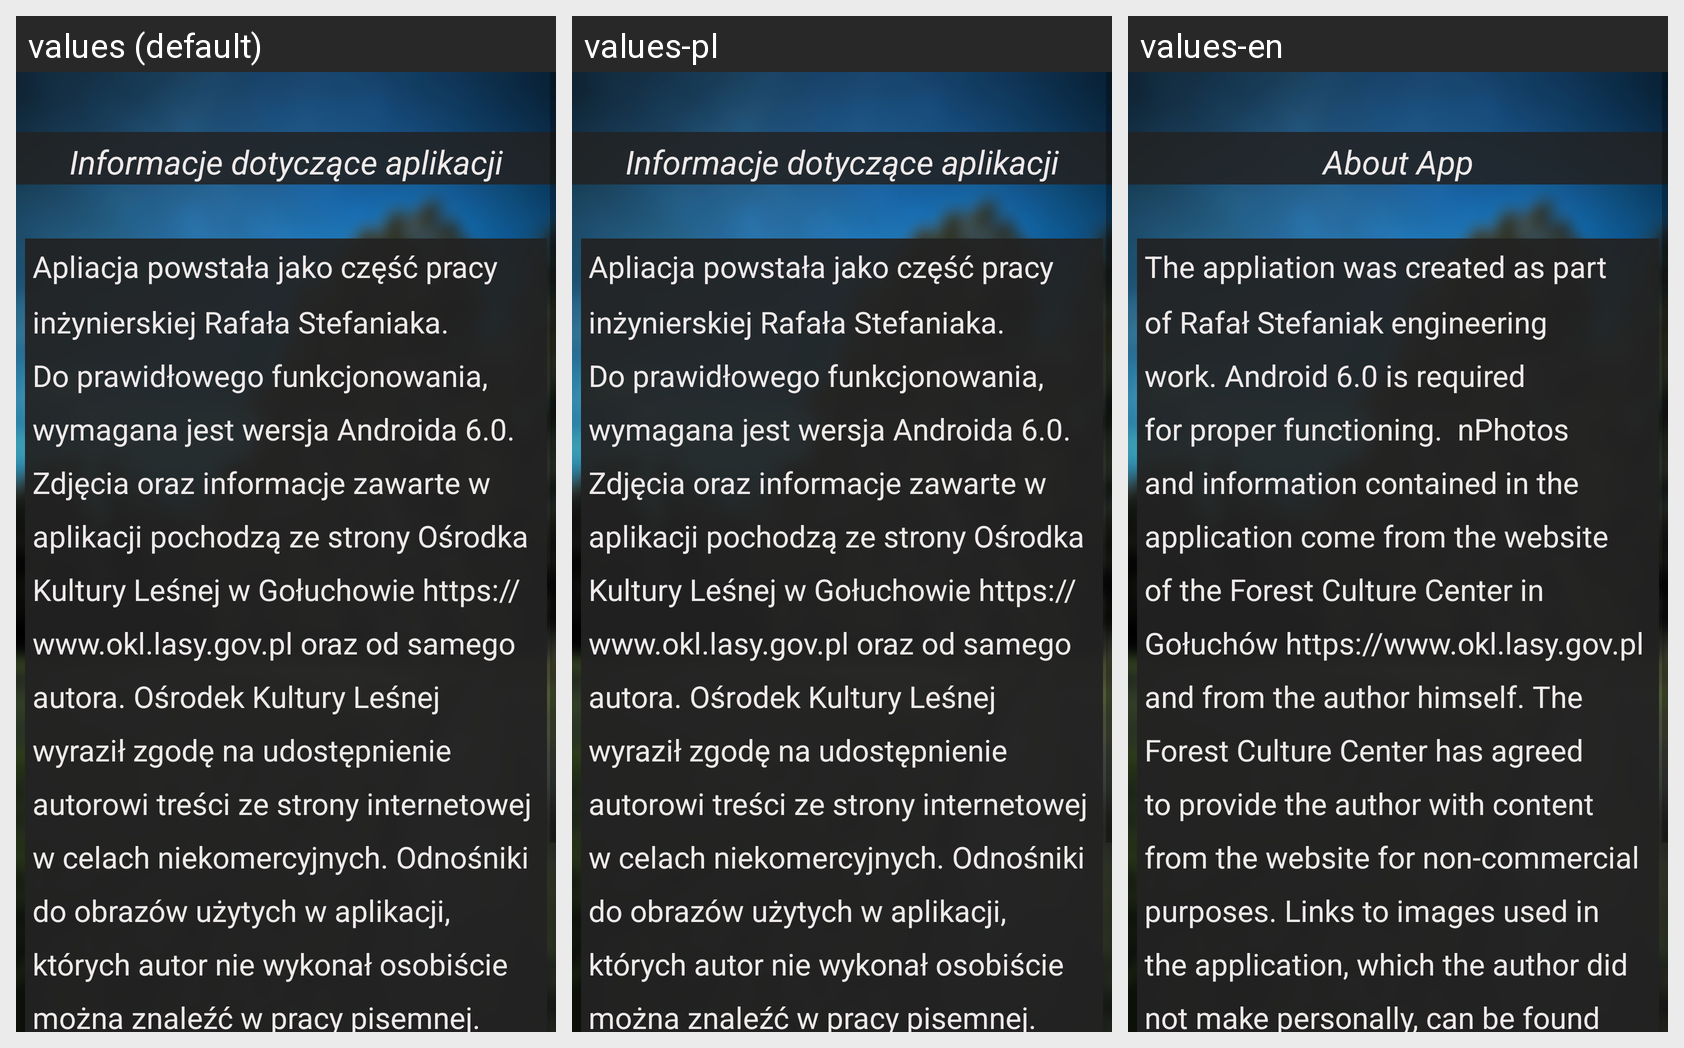

For this localized Android screen grid, give each drawn string resource with its value in every locale shown.
Android screen res/layout/fragment_information.xml rendered under 3 locales, left to right: values (default), values-pl, values-en. Device: Nexus 5 (rendered at 1080×1920; each locale shown at half size, 540×960, under a caption strip naming it); theme splashScreenTheme.
Strings drawn on this screen, with the default value and each locale's value (text and hints the layout hard-codes, and strings that could not be matched under every locale, appear in the picture but are not listed):

About_app
  values: Informacje dotyczące aplikacji
  values-pl: Informacje dotyczące aplikacji
  values-en: About App

aplikacja
  values: Apliacja powstała jako część pracy inżynierskiej Rafała Stefaniaka. Do prawidłowego funkcjonowania, wymagana jest wersja Androida 6.0. 
      Zdjęcia oraz informacje zawarte w aplikacji pochodzą ze strony Ośrodka Kultury Leśnej w Gołuchowie https://www.okl.lasy.gov.pl oraz od samego autora. Ośrodek Kultury Leśnej wyraził zgodę na udostępnienie autorowi treści ze strony internetowej w celach …[clipped]
  values-pl: Apliacja powstała jako część pracy inżynierskiej Rafała Stefaniaka. Do prawidłowego funkcjonowania, wymagana jest wersja Androida 6.0. 
      Zdjęcia oraz informacje zawarte w aplikacji pochodzą ze strony Ośrodka Kultury Leśnej w Gołuchowie https://www.okl.lasy.gov.pl oraz od samego autora. Ośrodek Kultury Leśnej wyraził zgodę na udostępnienie autorowi treści ze strony internetowej w celach …[clipped]
  values-en: The appliation was created as part of Rafał Stefaniak engineering work. Android 6.0 is required for proper functioning.  nPhotos and information contained in the application come from the website of the Forest Culture Center in Gołuchów https://www.okl.lasy.gov.pl and from the author himself. The Forest Culture Center has agreed to provide the author with content from the website for …[clipped]
